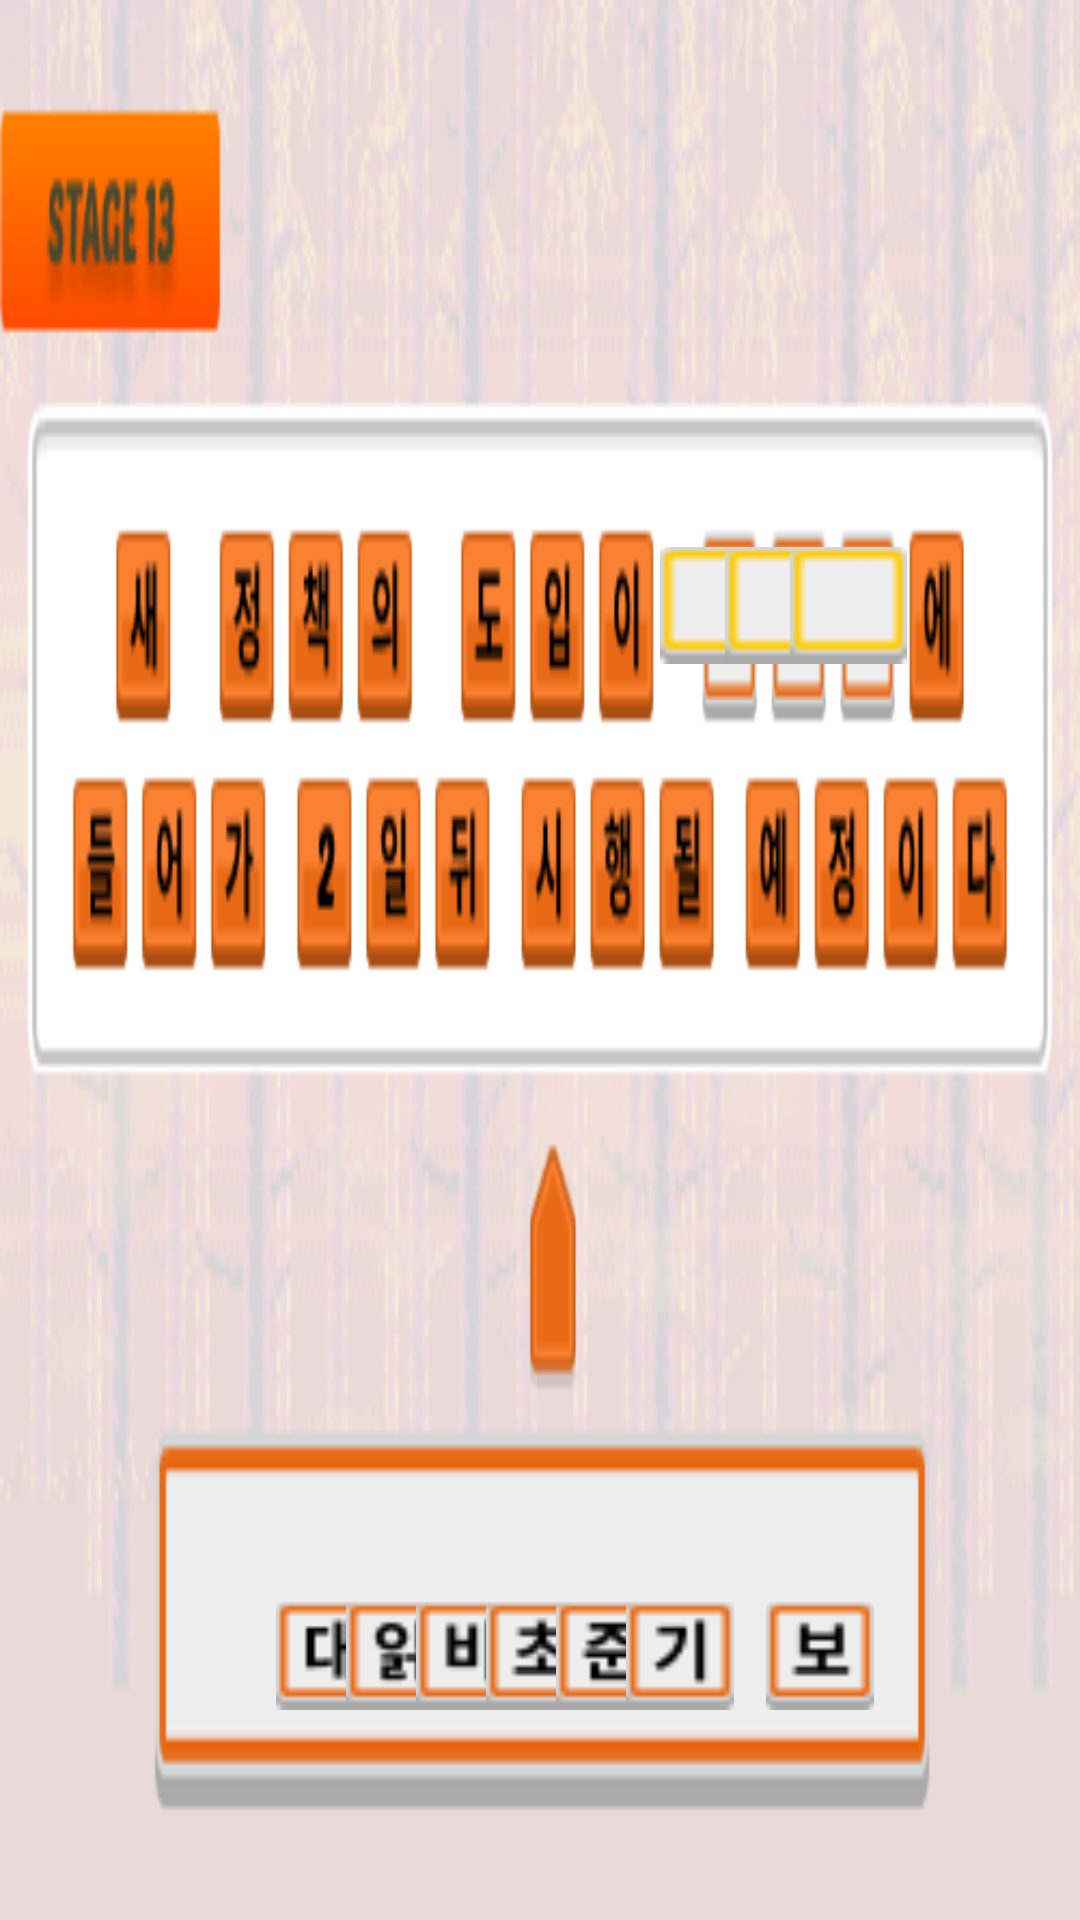

Write the Android layout XML for this screen, with the resource values it uses.
<!-- AndroidManifest.xml: application theme Theme.Hello2019026380 -->
<!-- res/layout/activity_puzzle13.xml -->
<?xml version="1.0" encoding="utf-8"?>
<androidx.constraintlayout.widget.ConstraintLayout xmlns:android="http://schemas.android.com/apk/res/android"
    xmlns:app="http://schemas.android.com/apk/res-auto"
    xmlns:tools="http://schemas.android.com/tools"
    android:layout_width="match_parent"
    android:layout_height="match_parent"
    tools:context=".PuzzleActivityH3">

    

    
    
    
    
    
    


    <ImageView
        android:layout_width="match_parent"
        android:layout_height="match_parent"
        android:scaleType="fitXY"
        android:src="@drawable/stage13_bg"
        tools:layout_editor_absoluteX="0dp"
        tools:layout_editor_absoluteY="0dp" />

    <ImageButton
        android:id="@+id/stage13_quiz1"
        android:layout_width="36dp"
        android:layout_height="39dp"
        android:layout_marginStart="16dp"
        android:layout_marginEnd="16dp"
        android:layout_marginBottom="16dp"
        android:src="@drawable/stage13_answer1"
        app:layout_constraintBottom_toBottomOf="parent"
        app:layout_constraintEnd_toEndOf="parent"
        app:layout_constraintHorizontal_bias="0.180"
        app:layout_constraintStart_toStartOf="parent"
        app:layout_constraintTop_toTopOf="parent"
        app:layout_constraintVertical_bias="0.91" />

    <ImageButton
        android:id="@+id/stage13_quiz2"
        android:layout_width="36dp"
        android:layout_height="39dp"
        android:layout_marginStart="16dp"
        android:layout_marginEnd="16dp"
        android:layout_marginBottom="16dp"
        android:src="@drawable/stage13_answer2"
        app:layout_constraintBottom_toBottomOf="parent"
        app:layout_constraintEnd_toEndOf="parent"
        app:layout_constraintHorizontal_bias="0.260"
        app:layout_constraintStart_toStartOf="parent"
        app:layout_constraintTop_toTopOf="parent"
        app:layout_constraintVertical_bias="0.91" />

    <ImageButton
        android:id="@+id/stage13_quiz3"
        android:layout_width="36dp"
        android:layout_height="39dp"
        android:layout_marginStart="16dp"
        android:layout_marginEnd="16dp"
        android:layout_marginBottom="16dp"
        android:src="@drawable/stage13_answer3"
        app:layout_constraintBottom_toBottomOf="parent"
        app:layout_constraintEnd_toEndOf="parent"
        app:layout_constraintHorizontal_bias="0.340"
        app:layout_constraintStart_toStartOf="parent"
        app:layout_constraintTop_toTopOf="parent"
        app:layout_constraintVertical_bias="0.91" />

    <ImageButton
        android:id="@+id/stage13_quiz4"
        android:layout_width="36dp"
        android:layout_height="39dp"
        android:layout_marginStart="16dp"
        android:layout_marginEnd="16dp"
        android:layout_marginBottom="16dp"
        android:src="@drawable/stage13_answer4"
        app:layout_constraintBottom_toBottomOf="parent"
        app:layout_constraintEnd_toEndOf="parent"
        app:layout_constraintHorizontal_bias="0.420"
        app:layout_constraintStart_toStartOf="parent"
        app:layout_constraintTop_toTopOf="parent"
        app:layout_constraintVertical_bias="0.91" />

    <ImageButton
        android:id="@+id/stage13_quiz5"
        android:layout_width="36dp"
        android:layout_height="39dp"
        android:layout_marginStart="16dp"
        android:layout_marginEnd="16dp"
        android:layout_marginBottom="16dp"
        android:src="@drawable/stage13_answer5"
        app:layout_constraintBottom_toBottomOf="parent"
        app:layout_constraintEnd_toEndOf="parent"
        app:layout_constraintHorizontal_bias="0.500"
        app:layout_constraintStart_toStartOf="parent"
        app:layout_constraintTop_toTopOf="parent"
        app:layout_constraintVertical_bias="0.91" />

    <ImageButton
        android:id="@+id/stage13_quiz6"
        android:layout_width="36dp"
        android:layout_height="39dp"
        android:layout_marginStart="16dp"
        android:layout_marginEnd="16dp"
        android:layout_marginBottom="16dp"
        android:src="@drawable/stage13_answer6"
        app:layout_constraintBottom_toBottomOf="parent"
        app:layout_constraintEnd_toEndOf="parent"
        app:layout_constraintHorizontal_bias="0.580"
        app:layout_constraintStart_toStartOf="parent"
        app:layout_constraintTop_toTopOf="parent"
        app:layout_constraintVertical_bias="0.91" />

    <ImageButton
        android:id="@+id/stage13_quiz7"
        android:layout_width="36dp"
        android:layout_height="39dp"
        android:layout_marginStart="16dp"
        android:layout_marginEnd="16dp"
        android:layout_marginBottom="16dp"
        android:src="@drawable/stage13_answer7"
        app:layout_constraintBottom_toBottomOf="parent"
        app:layout_constraintEnd_toEndOf="parent"
        app:layout_constraintHorizontal_bias="0.660"
        app:layout_constraintStart_toStartOf="parent"
        app:layout_constraintTop_toTopOf="parent"
        app:layout_constraintVertical_bias="0.91" />

    <ImageButton
        android:id="@+id/stage13_quiz8"
        android:layout_width="36dp"
        android:layout_height="39dp"
        android:layout_marginStart="16dp"
        android:layout_marginEnd="16dp"
        android:layout_marginBottom="16dp"
        android:src="@drawable/stage13_answer8"
        app:layout_constraintBottom_toBottomOf="parent"
        app:layout_constraintEnd_toEndOf="parent"
        app:layout_constraintHorizontal_bias="0.740"
        app:layout_constraintStart_toStartOf="parent"
        app:layout_constraintTop_toTopOf="parent"
        app:layout_constraintVertical_bias="0.91" />

    <ImageButton
        android:id="@+id/stage13_quiz9"
        android:layout_width="36dp"
        android:layout_height="39dp"
        android:layout_marginStart="16dp"
        android:layout_marginEnd="16dp"
        android:layout_marginBottom="16dp"
        android:src="@drawable/stage13_answer9"
        app:layout_constraintBottom_toBottomOf="parent"
        app:layout_constraintEnd_toEndOf="parent"
        app:layout_constraintHorizontal_bias="0.820"
        app:layout_constraintStart_toStartOf="parent"
        app:layout_constraintTop_toTopOf="parent"
        app:layout_constraintVertical_bias="0.91" />


    <ImageButton
        android:id="@+id/blank1"
        android:layout_width="39dp"
        android:layout_height="42dp"
        android:layout_alignParentRight="true"
        android:layout_alignParentBottom="true"
        android:src="@drawable/tutorial_answer1"
        app:layout_constraintBottom_toBottomOf="parent"
        app:layout_constraintEnd_toEndOf="parent"
        app:layout_constraintHorizontal_bias="0.6855"
        app:layout_constraintStart_toStartOf="parent"
        app:layout_constraintTop_toTopOf="parent"
        app:layout_constraintVertical_bias="0.302" />

    <ImageButton
        android:id="@+id/blank2"
        android:layout_width="39dp"
        android:layout_height="42dp"
        android:layout_alignParentRight="true"
        android:layout_alignParentBottom="true"
        android:src="@drawable/tutorial_answer1"
        app:layout_constraintBottom_toBottomOf="parent"
        app:layout_constraintEnd_toEndOf="parent"
        app:layout_constraintHorizontal_bias="0.753"
        app:layout_constraintStart_toStartOf="parent"
        app:layout_constraintTop_toTopOf="parent"
        app:layout_constraintVertical_bias="0.302" />

    <ImageButton
        android:id="@+id/blank3"
        android:layout_width="39dp"
        android:layout_height="42dp"
        android:layout_alignParentRight="true"
        android:layout_alignParentBottom="true"
        android:src="@drawable/tutorial_answer1"
        app:layout_constraintBottom_toBottomOf="parent"
        app:layout_constraintEnd_toEndOf="parent"
        app:layout_constraintHorizontal_bias="0.82"
        app:layout_constraintStart_toStartOf="parent"
        app:layout_constraintTop_toTopOf="parent"
        app:layout_constraintVertical_bias="0.302" />


</androidx.constraintlayout.widget.ConstraintLayout>
<!-- resources referenced by this layout -->
<resources>
  <!-- drawable stage13_answer2: png bitmap (drawable, 547 bytes) -->
  <!-- drawable stage13_answer3: png bitmap (drawable, 639 bytes) -->
  <!-- drawable stage13_answer4: png bitmap (drawable, 522 bytes) -->
  <!-- drawable stage13_answer5: png bitmap (drawable, 650 bytes) -->
  <!-- drawable stage13_answer6: png bitmap (drawable, 624 bytes) -->
  <!-- drawable stage13_answer7: png bitmap (drawable, 558 bytes) -->
  <!-- drawable stage13_answer9: png bitmap (drawable, 520 bytes) -->
  <!-- drawable stage13_bg: png bitmap (drawable, 77368 bytes) -->
  <!-- drawable tutorial_answer1: png bitmap (drawable, 475 bytes) -->
  <style name="Theme.Hello2019026380" parent="Base.Theme.Hello2019026380">
          
          <item name="android:navigationBarColor">@android:color/transparent</item>
          <item name="android:statusBarColor">@android:color/transparent</item>
          <item name="android:windowLightStatusBar">?attr/isLightTheme</item>
      </style>
</resources>
